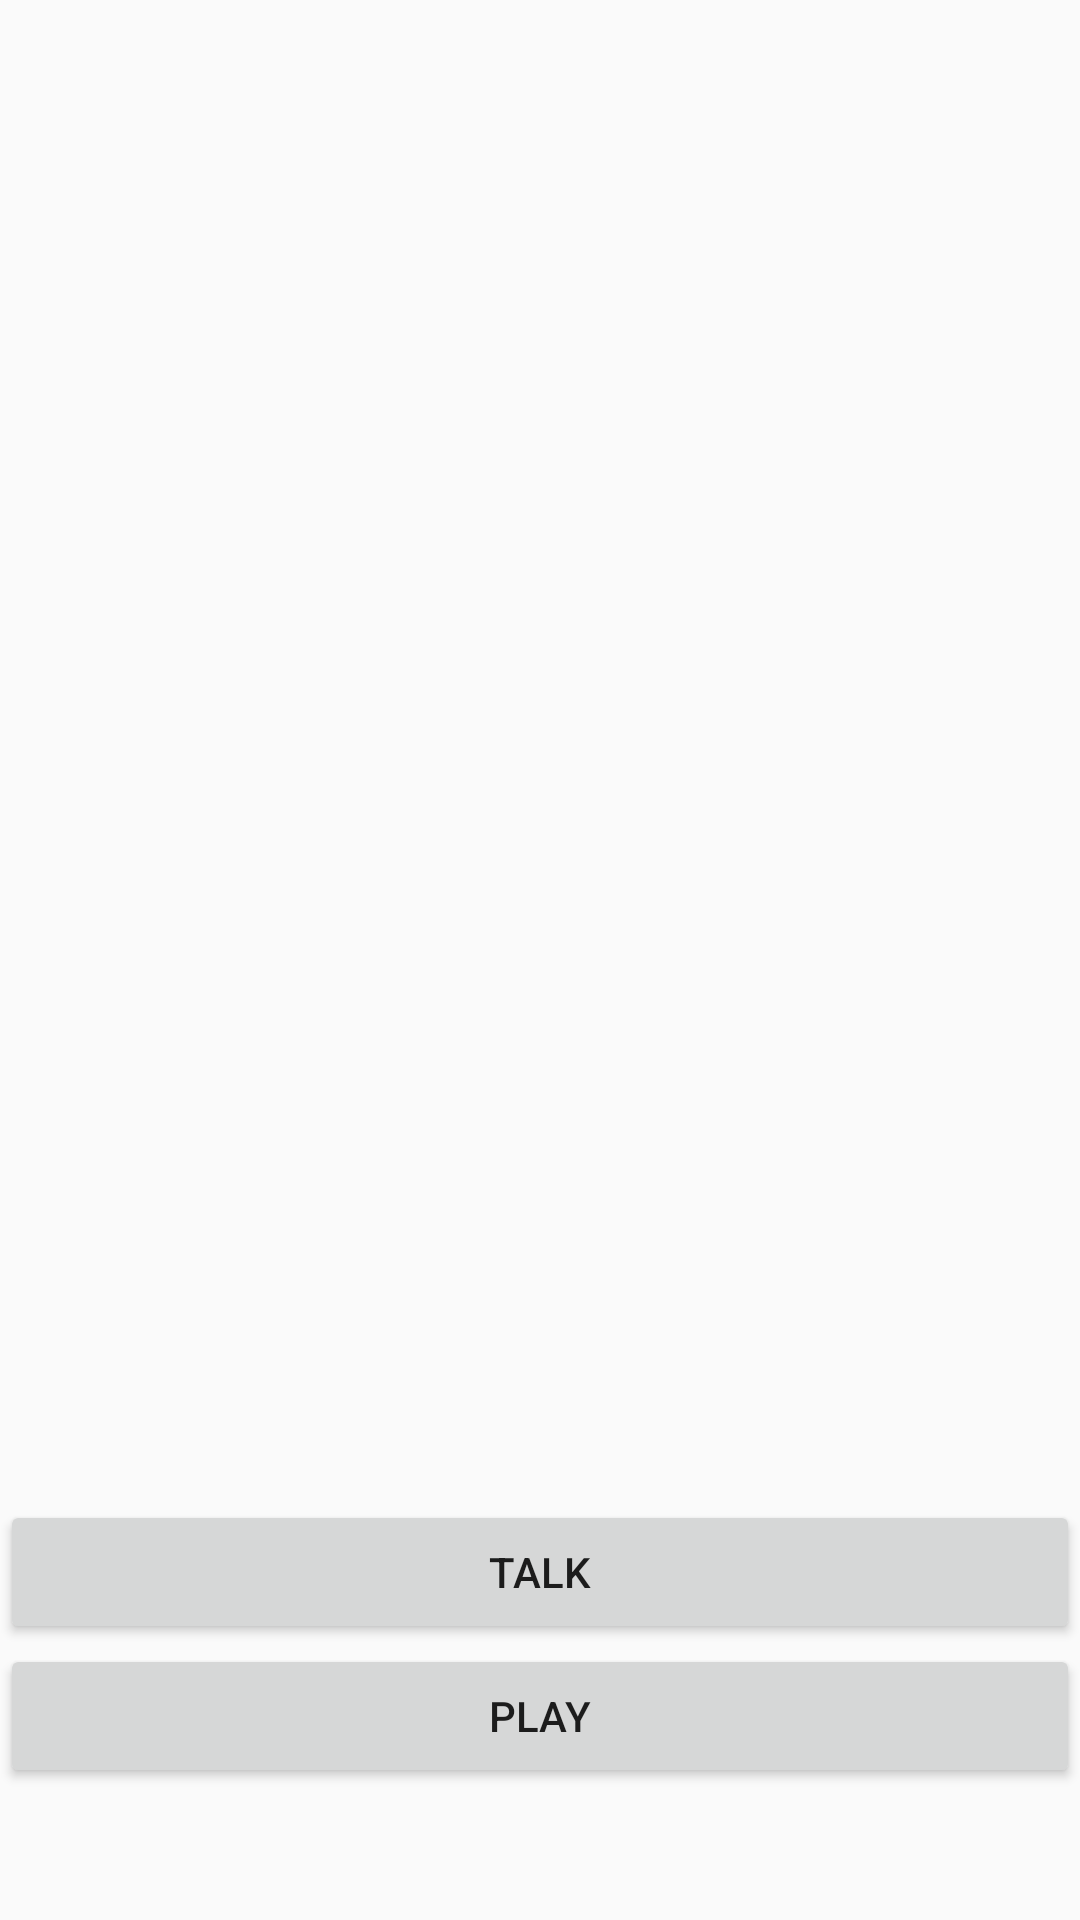

Write the Android layout XML for this screen, with the resource values it uses.
<!-- AndroidManifest.xml: application theme AppTheme -->
<!-- res/layout/activity_record.xml -->
<?xml version="1.0" encoding="utf-8"?>
<RelativeLayout xmlns:android="http://schemas.android.com/apk/res/android"
    xmlns:app="http://schemas.android.com/apk/res-auto"
    xmlns:tools="http://schemas.android.com/tools"
    android:layout_width="match_parent"
    android:layout_height="match_parent"
    tools:context=".RecordActivity"
    android:orientation="vertical">

    <Button
        android:layout_width="match_parent"
        android:layout_height="wrap_content"
        android:id="@+id/RecordActivity_button_talk"
        android:text="Talk"
        android:onClick="TalkClick"
        android:layout_marginTop="500dp"/>

    <Button
        android:layout_width="match_parent"
        android:layout_height="wrap_content"
        android:id="@+id/RecordActivity_button_play"
        android:text="Play"
        android:onClick="PlayClick"
        android:layout_below="@+id/RecordActivity_button_talk"/>

</RelativeLayout>
<!-- resources referenced by this layout -->
<resources>
  <style name="AppTheme" parent="Theme.AppCompat.Light.DarkActionBar">
          
          <item name="colorPrimary">@color/colorPrimary</item>
          <item name="colorPrimaryDark">@color/colorPrimaryDark</item>
          <item name="colorAccent">@color/colorAccent</item>
      </style>
  <color name="colorPrimary">#000000</color>
  <color name="colorPrimaryDark">#00574B</color>
  <color name="colorAccent">#D81B60</color>
</resources>
